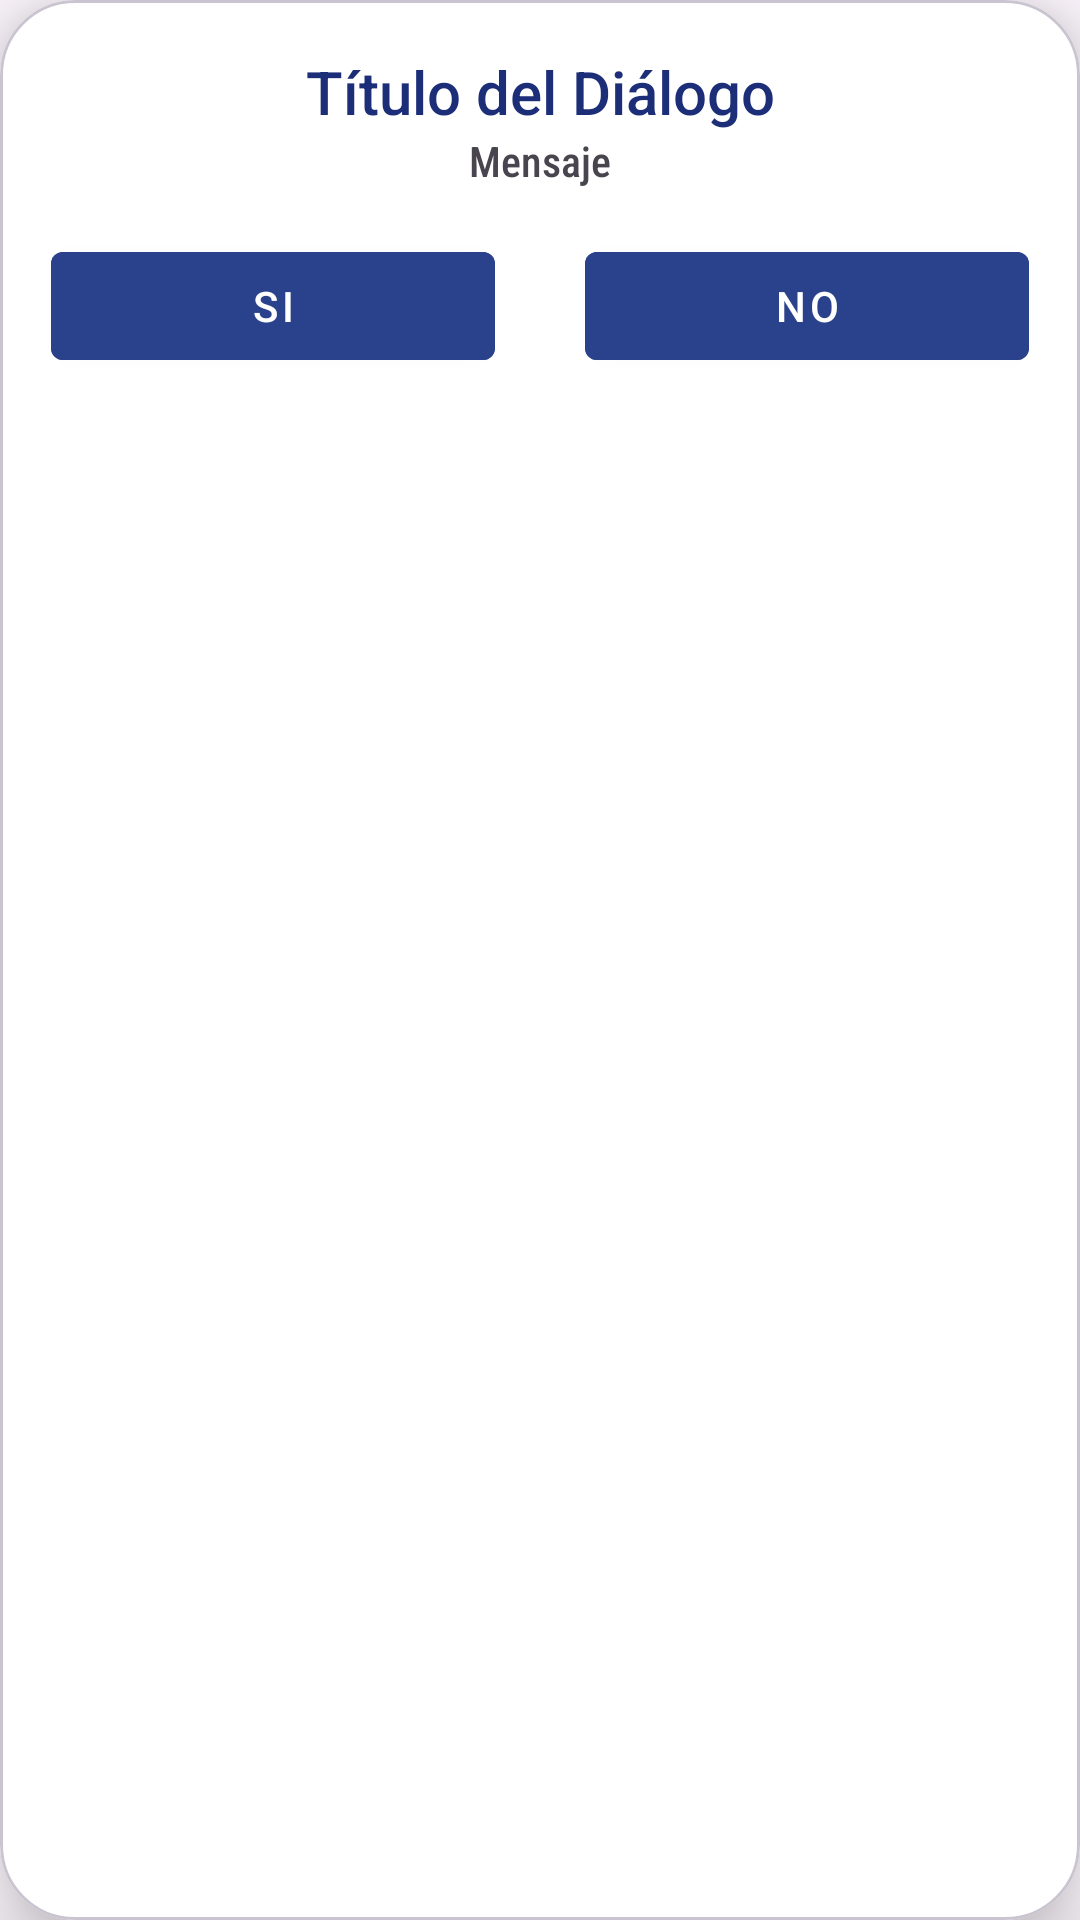

Reconstruct the res/layout file that produces this screen, plus the resources it refers to.
<!-- AndroidManifest.xml: application theme Theme.MeditimeApp -->
<!-- res/layout/dialogo_salir_extra.xml -->
<com.google.android.material.card.MaterialCardView
    android:layout_width="match_parent"
    android:layout_height="wrap_content"
    xmlns:app="http://schemas.android.com/apk/res-auto"
    xmlns:android="http://schemas.android.com/apk/res/android"
    xmlns:tools="http://schemas.android.com/tools"
    app:cardElevation="15dp"
    android:backgroundTint="#FFFFFF"
    android:animateLayoutChanges="true"
    app:cardCornerRadius="25dp"
    app:cardPreventCornerOverlap="true"
    android:layout_marginTop="10dp"
    android:layout_marginEnd="10dp"
    android:layout_marginStart="10dp"
    app:contentPadding="1dp">


    <LinearLayout
        android:layout_width="match_parent"
        android:layout_height="wrap_content"
        android:orientation="vertical"
        android:padding="16dp">

        <TextView
            android:id="@+id/dialogTitle"
            android:layout_width="match_parent"
            android:layout_height="wrap_content"
            android:fontFamily="sans-serif-medium"
            android:gravity="center"
            android:text="Título del Diálogo"
            android:textColor="@color/colorazul1"
            android:textSize="20sp"
            tools:ignore="HardcodedText" />

        <TextView
            android:id="@+id/dialogMessage"
            android:layout_width="match_parent"
            android:layout_height="wrap_content"
            android:text="Mensaje"
            android:fontFamily="sans-serif-condensed-medium"
            android:gravity="center"
            tools:ignore="HardcodedText" />

        <LinearLayout
            android:layout_width="match_parent"
            android:layout_height="wrap_content"
            android:layout_marginTop="15dp"
            android:orientation="horizontal">


            <com.google.android.material.button.MaterialButton
                android:id="@+id/btnYes"
                style="@style/RectangularButtonStyle"
                android:layout_width="0dp"
                android:layout_weight="1"
                android:layout_height="wrap_content"
                android:clickable="true"
                android:backgroundTint="@color/colorazul2"
                android:fontFamily="sans-serif-medium"
                android:text="SI"
                android:layout_marginEnd="30dp"
                android:textColor="@color/white"
                tools:ignore="HardcodedText" />


            <com.google.android.material.button.MaterialButton
                android:id="@+id/btnNo"
                style="@style/RectangularButtonStyle"
                android:layout_width="0dp"
                android:layout_weight="1"
                android:layout_height="wrap_content"
                android:clickable="true"
                android:backgroundTint="@color/colorazul2"
                android:fontFamily="sans-serif-medium"
                android:text="NO"
                android:textColor="@color/white"

                tools:ignore="HardcodedText" />

        </LinearLayout>

    </LinearLayout>


</com.google.android.material.card.MaterialCardView>
<!-- resources referenced by this layout -->
<resources>
  <color name="colorazul1">#1D2E79</color>
  <color name="colorazul2">#2A428B</color>
  <color name="white">#FFFFFFFF</color>
  <style name="RectangularButtonStyle" parent="Widget.MaterialComponents.Button">
          <item name="cornerFamilyTopLeft">rounded</item>
          <item name="cornerFamilyBottomLeft">rounded</item>
          <item name="cornerSizeTopLeft">50%</item>
          <item name="cornerSizeBottomLeft">50%</item>
          <item name="height">60dp</item> 
      </style>
  <style name="Theme.MeditimeApp" parent="Base.Theme.MeditimeApp" />
  <style name="Base.Theme.MeditimeApp" parent="Theme.Material3.DayNight.NoActionBar">
          
          
          
          <item name="colorPrimary">@color/principal_naranja</item>
          <item name="colorPrimaryVariant">?attr/colorPrimaryVariant</item>
          <item name="colorOnPrimary">@color/on_primary</item>
          
          <item name="colorSecondary">@color/secondary</item>
          <item name="colorSecondaryVariant">@color/secondary_variant</item>
          <item name="colorOnSecondary">@color/on_secondary</item>
          
          <item name="android:statusBarColor">@color/principal_naranja</item>
  
  
          <item name="android:forceDarkAllowed" tools:ignore="NewApi">false</item>
          
      </style>
  <color name="principal_naranja">#0097A7</color>
  <color name="on_primary">#FFFFFF</color>
  <color name="secondary">#2196F3</color>
  <color name="secondary_variant">#1976D2</color>
  <color name="on_secondary">#FDFDFD</color>
</resources>
